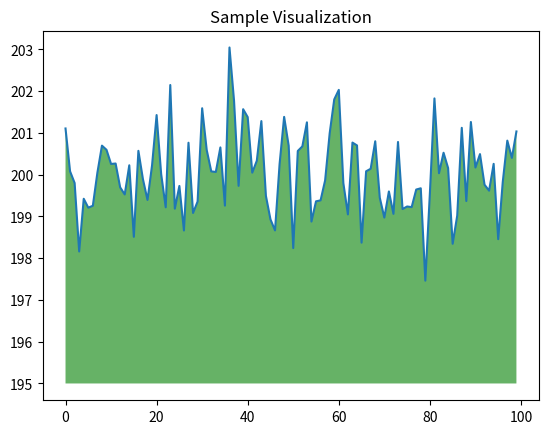

The script that saved this image:
import numpy as np
from matplotlib import pyplot as plt

ys = 200 + np.random.randn(100)
x = [x for x in range(len(ys))]

plt.plot(x, ys, '-')
plt.fill_between(x, ys, 195, where=(ys > 195), facecolor='g', alpha=0.6)

plt.title("Sample Visualization")
plt.show()
